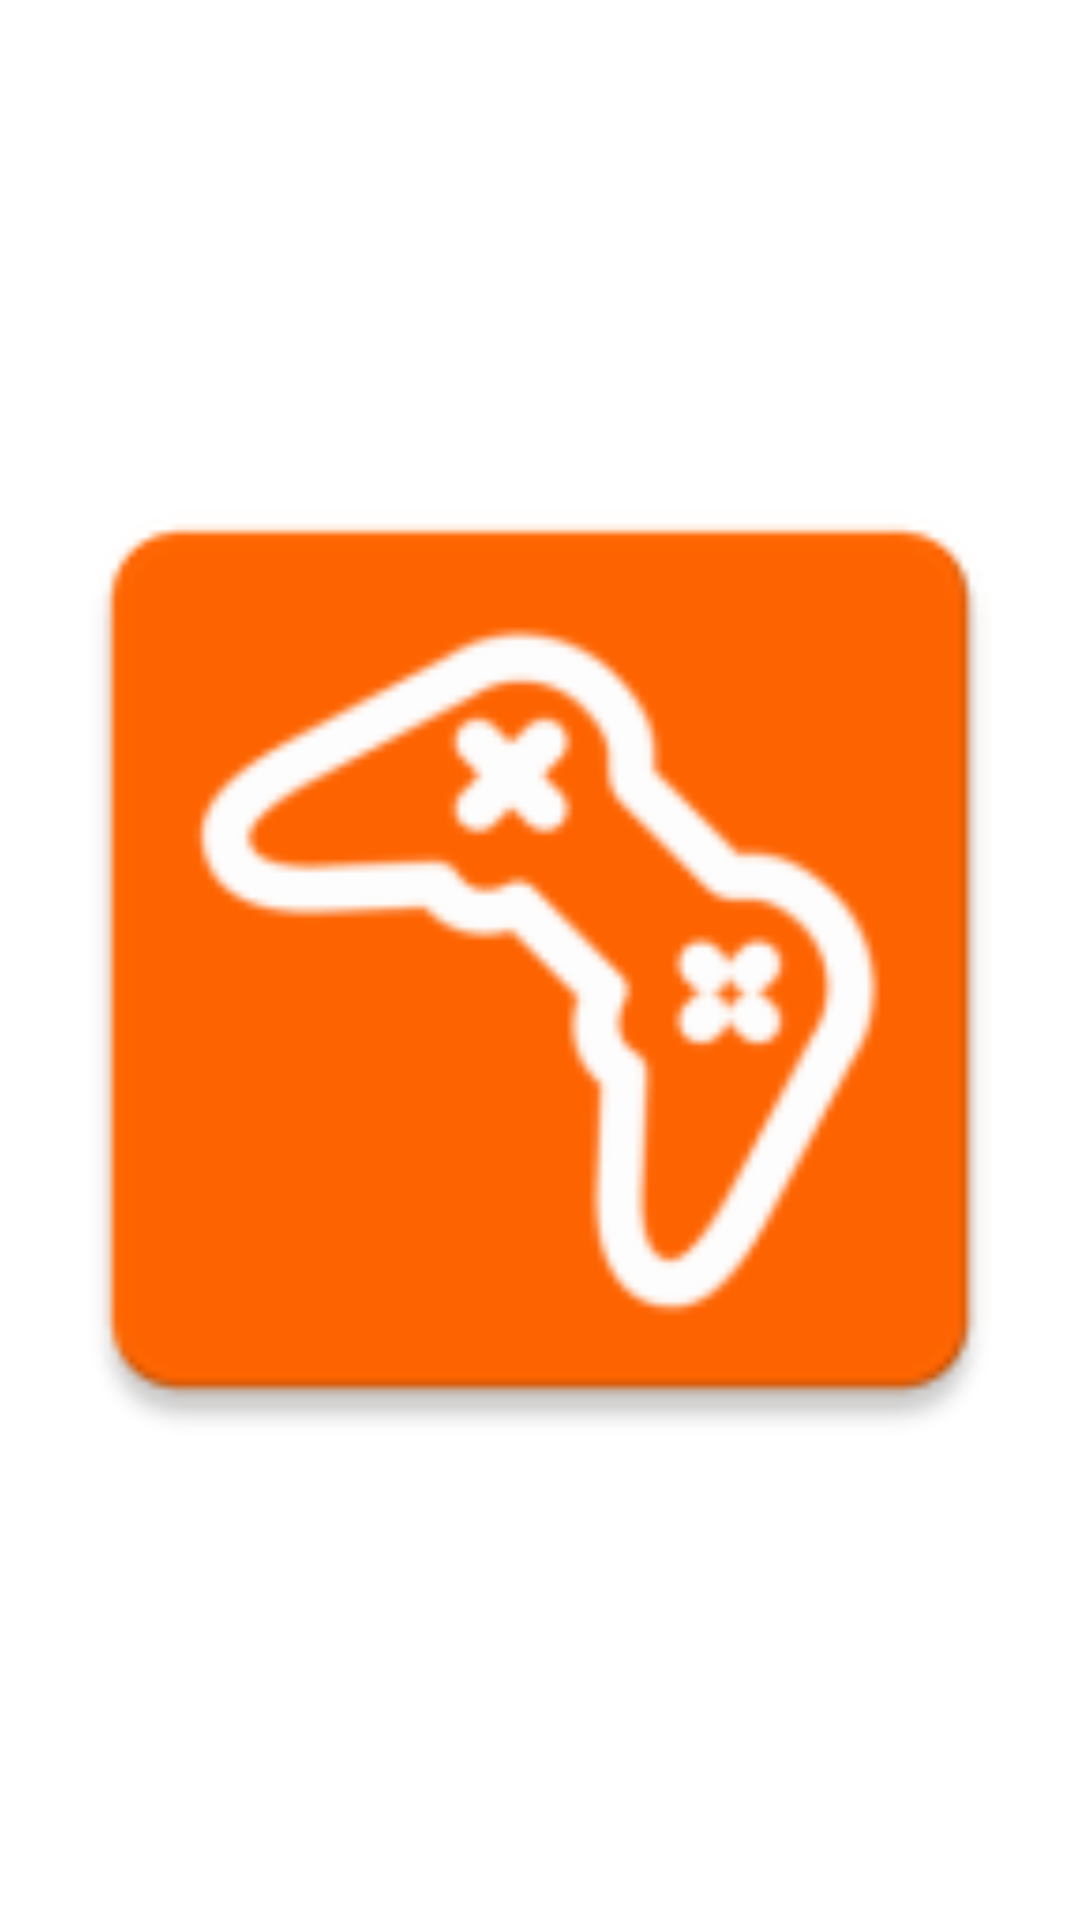

This screen was rendered from an Android layout file. Write that file and the resources it references.
<!-- AndroidManifest.xml: application theme Theme.ProjectVideoGames -->
<!-- res/layout/video_game_viewpager.xml -->
<?xml version="1.0" encoding="utf-8"?>
<androidx.constraintlayout.widget.ConstraintLayout xmlns:android="http://schemas.android.com/apk/res/android"
    android:layout_width="match_parent"
    android:layout_height="match_parent"
    xmlns:app="http://schemas.android.com/apk/res-auto">

    <ImageView
        android:id="@+id/viewpager_image"
        android:layout_width="match_parent"
        android:layout_height="match_parent"
        app:layout_constraintStart_toStartOf="parent"
        app:layout_constraintEnd_toEndOf="parent"
        app:layout_constraintTop_toTopOf="parent"
        app:layout_constraintBottom_toBottomOf="parent"
        android:src="@mipmap/ic_launcher"/>

</androidx.constraintlayout.widget.ConstraintLayout>
<!-- resources referenced by this layout -->
<resources>
  <!-- mipmap ic_launcher: png bitmap (mipmap-hdpi, 2398 bytes) -->
  <style name="Theme.ProjectVideoGames" parent="Theme.MaterialComponents.DayNight.NoActionBar">
          
          <item name="colorPrimary">@color/color_two</item>
          <item name="colorPrimaryVariant">@color/color_one</item>
          <item name="colorOnPrimary">@color/white</item>
          
          <item name="colorSecondary">@color/color_one</item>
          <item name="colorSecondaryVariant">@color/color_one</item>
          <item name="colorOnSecondary">@color/color_one</item>
          
          <item name="android:statusBarColor" tools:targetApi="l">@color/color_three</item>
          
          <item name="android:windowDrawsSystemBarBackgrounds">true</item>
          <item name="colorAccent">@color/color_two</item>
      </style>
  <color name="color_two">#ee5e00</color>
  <color name="color_one">#e7e7e7</color>
  <color name="white">#FFFFFFFF</color>
  <color name="color_three">#343434</color>
</resources>
